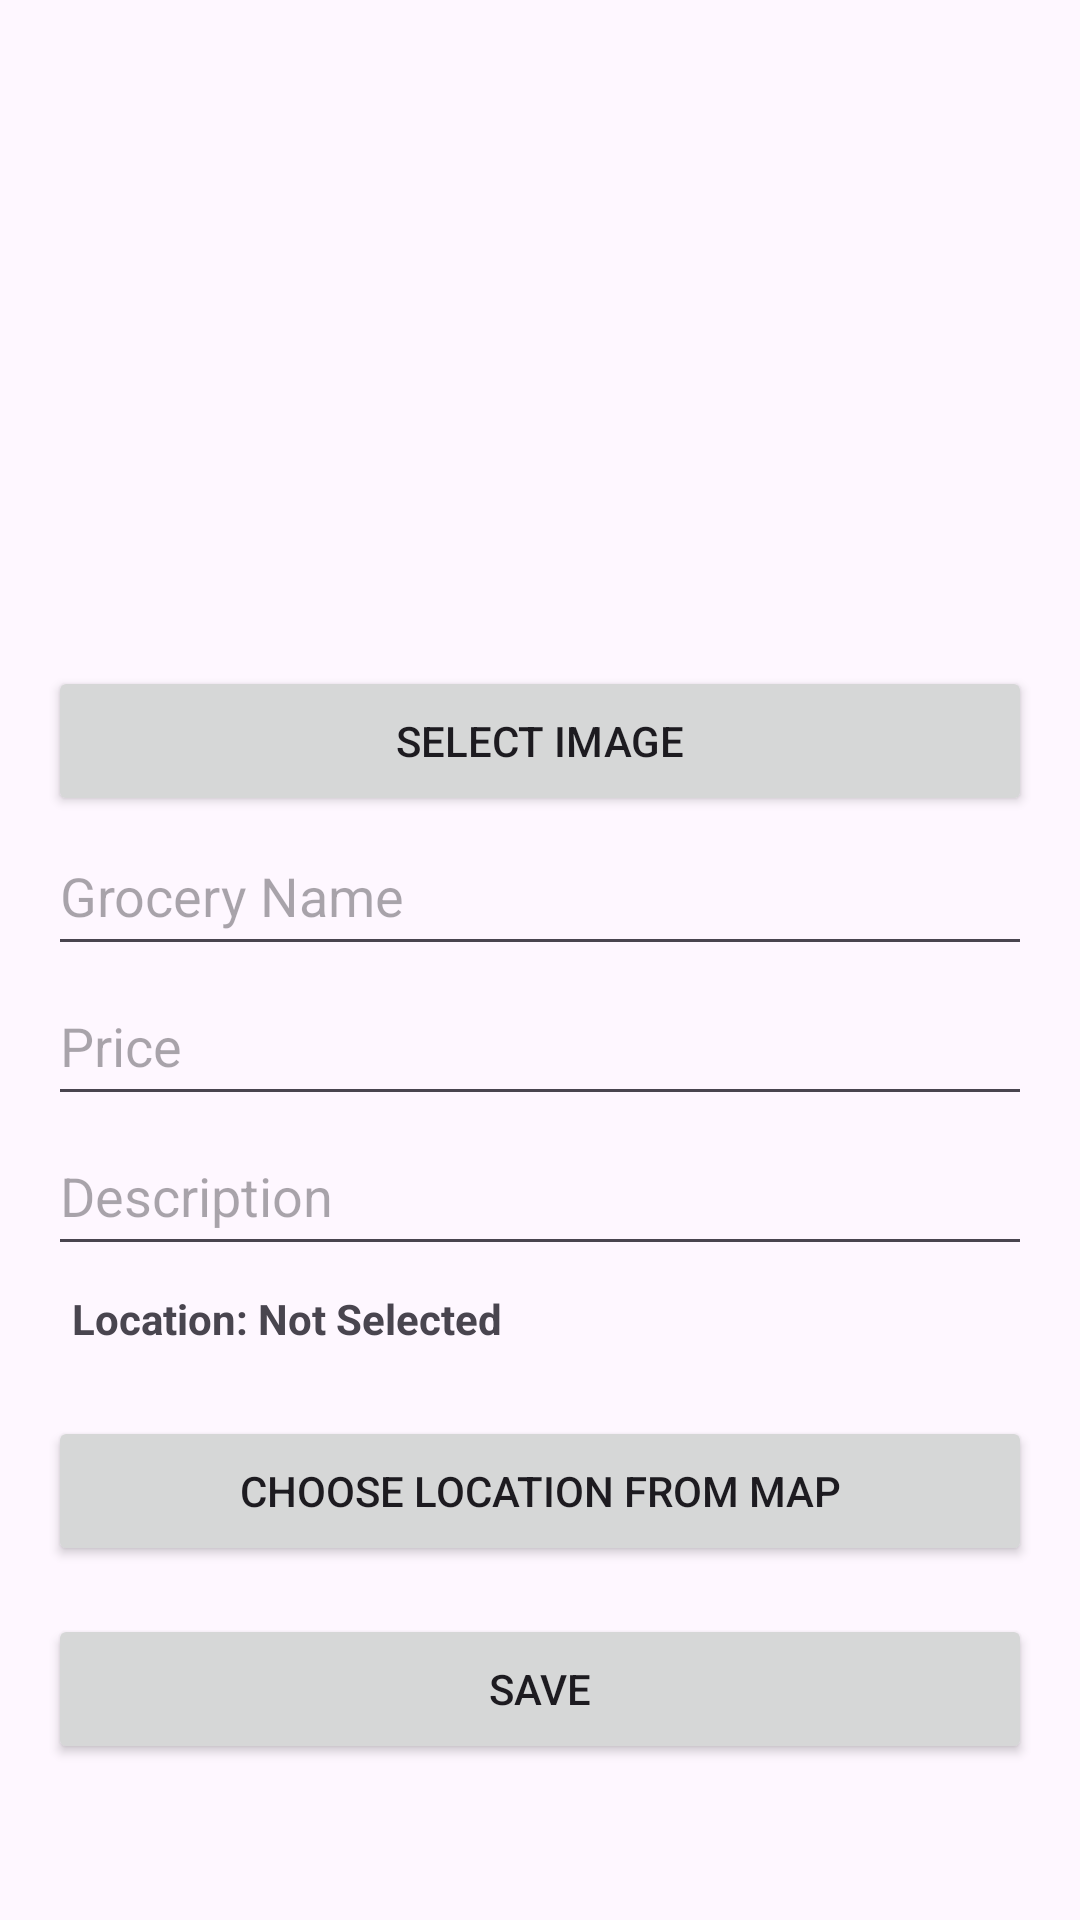

Write the Android layout XML for this screen, with the resource values it uses.
<!-- AndroidManifest.xml: application theme Theme.MealMeat -->
<!-- res/layout/activity_add_grocery.xml -->
<?xml version="1.0" encoding="utf-8"?>
<LinearLayout xmlns:android="http://schemas.android.com/apk/res/android"
    android:layout_width="match_parent"
    android:layout_height="match_parent"
    android:orientation="vertical"
    android:gravity="center"
    android:padding="16dp">
    <ImageView
        android:id="@+id/ivGroceryImage"
        android:layout_width="150dp"
        android:layout_height="150dp"
        android:scaleType="centerCrop"
        android:src="@drawable/ic_launcher_foreground"
        android:layout_marginBottom="20dp"/>

    <Button
        android:id="@+id/btnChooseImage"
        android:layout_width="match_parent"
        android:layout_height="50dp"
        android:text="@string/select_image"/>


    <EditText
        android:id="@+id/etName"
        android:layout_width="match_parent"
        android:layout_height="50dp"
        android:hint="@string/grocery_name"/>

    <EditText
        android:id="@+id/etPrice"
        android:layout_width="match_parent"
        android:layout_height="50dp"
        android:hint="@string/price"
        android:inputType="numberDecimal"/>

    <EditText
        android:id="@+id/etDescription"
        android:layout_width="match_parent"
        android:layout_height="50dp"
        android:hint="@string/description"/>

    <TextView
        android:id="@+id/tvLocation"
        android:layout_width="match_parent"
        android:layout_height="50dp"
        android:text="@string/location_not_selected"
        android:textStyle="bold"
        android:padding="8dp"/>
    <Button
        android:id="@+id/btnChooseLocation"
        android:layout_width="match_parent"
        android:layout_height="50dp"
        android:text="@string/choose_location_from_map"/>

    <Button
        android:id="@+id/btnSave"
        android:layout_width="match_parent"
        android:layout_height="50dp"
        android:text="@string/save"
        android:layout_marginTop="16dp"/>
</LinearLayout>
<!-- resources referenced by this layout -->
<resources>
  <string name="choose_location_from_map">Choose Location from Map</string>
  <string name="description">Description</string>
  <string name="grocery_name">Grocery Name</string>
  <string name="location_not_selected">Location: Not Selected</string>
  <string name="price">Price</string>
  <string name="save">Save</string>
  <string name="select_image">Select Image</string>
  <style name="Theme.MealMeat" parent="Base.Theme.MealMeat" />
  <style name="Base.Theme.MealMeat" parent="Theme.Material3.DayNight.NoActionBar">
          
          
      </style>
</resources>
